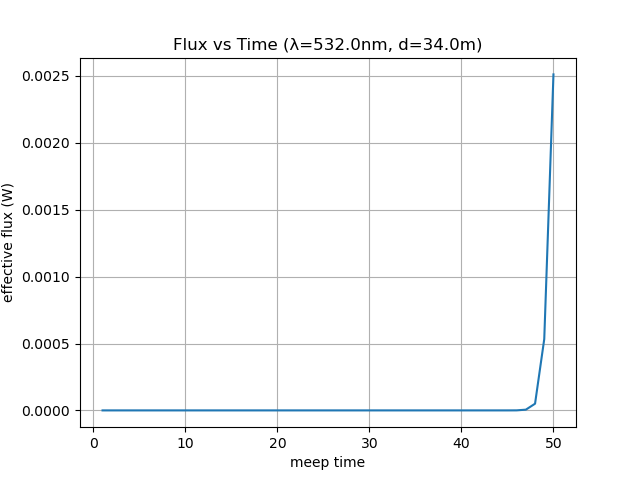

The file beside this chart, header and first rows:
time, flux
1.0, 0.0
2.0, 0.0
3.0, 0.0
4.0, 0.0
5.0, 0.0
6.0, 0.0
7.0, 0.0
8.0, 0.0
9.0, 0.0
10.0, 0.0
11.0, 0.0
12.0, 0.0
13.0, 0.0
14.0, 0.0
15.0, 0.0
16.0, 0.0
17.0, 0.0
18.0, 0.0
19.0, 0.0
20.0, 0.0
21.0, 0.0
22.0, 0.0
23.0, 0.0
24.0, 0.0
25.0, 0.0
26.0, 0.0
27.0, 0.0
28.0, 0.0
29.0, 0.0
30.0, 1.7587713800866092e-286
31.0, 4.1359864103632555e-254
32.0, 5.96256962726702e-224
33.0, 7.011105115479767e-196
34.0, 8.490768167333963e-170
35.0, 1.2769334929088898e-145
36.0, 2.755706954482063e-123
37.0, 9.462725634794375e-103
38.0, 5.494059086939876e-84
39.0, 5.4649709320992515e-67
40.0, 8.902604763872397e-52
41.0, 2.0961258116882655e-38
42.0, 5.550840982055662e-27
43.0, 1.010389042422727e-17
44.0, 3.9731929553851966e-11
45.0, 1.836474489805327e-08
46.0, 3.2079115412248256e-07
47.0, 5.503855925004443e-06
48.0, 5.003548404304159e-05
49.0, 0.0005332
50.0, 0.002511
